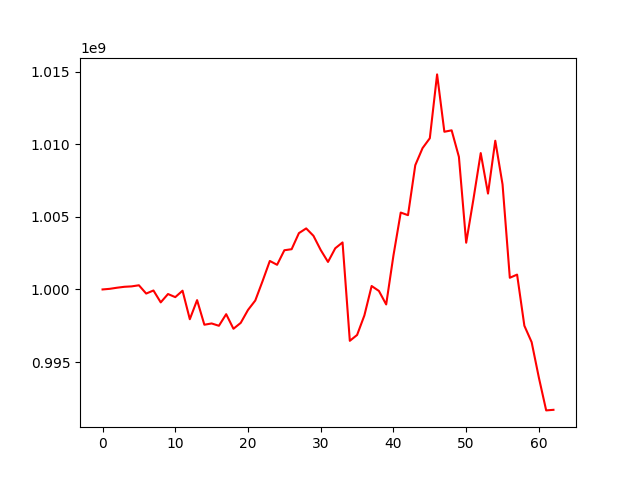

Data behind this chart, as committed beside it:
, 0
0, 1000000000
1, 1000043580
2, 1000120127
3, 1000183019
4, 1000211524
5, 1000287309
6, 999717256
7, 999928764
8, 999110829
9, 999685241
10, 999471274
11, 999915298
12, 997951096
13, 999265205
14, 997571910
15, 997659574
16, 997499716
17, 998298279
18, 997294046
19, 997699503
20, 998589821
21, 999237733
22, 1000569361
23, 1001962017
24, 1001697155
25, 1002698398
26, 1002771275
27, 1003876865
28, 1004202007
29, 1003692551
30, 1002714152
31, 1001894886
32, 1002835653
33, 1003236622
34, 996464201
35, 996866382
36, 998207726
37, 1000236687
38, 999897653
39, 998968113
40, 1002341180
41, 1005292432
42, 1005113444
43, 1008552749
44, 1009727615
45, 1010410536
46, 1014803667
47, 1010854665
48, 1010954268
49, 1009128732
50, 1003217715
51, 1006224252
52, 1009386271
53, 1006600951
54, 1010236730
55, 1007230001
56, 1000804983
57, 1001022220
58, 997502575
59, 996374096
... 3 more rows
